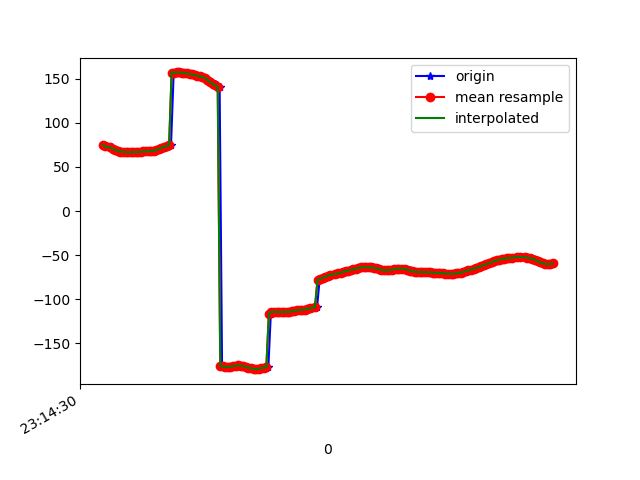

The data file committed next to this chart (first rows):
1617837270575, 532914125994611, 75.10117, 43.421272, 86.06815
1617837270595, 532914145225381, 73.29, 42.6, 87.51
1617837270623, 532914164456151, 72.78, 41.98, 87.18
1617837270630, 532914183686921, 71.4, 41.04, 88.03
1617837270642, 532914202917691, 70.64, 40.43, 88.37
1617837270662, 532914222148461, 69.7, 39.43, 88.17
1617837270676, 532914241379231, 68.56, 38.73, 89.39
1617837270694, 532914260610001, 68.17, 37.94, 88.76
1617837270714, 532914279840771, 67.3, 37.17, 89.78
1617837270736, 532914299071541, 67.22, 36.64, 89.37
1617837270753, 532914318302311, 66.78, 35.83, 89.5
1617837270774, 532914337533081, 66.5, 35.44, 90.43
1617837270789, 532914356763851, 66.63, 34.89, 90.09
1617837270808, 532914375994621, 66.54, 34.39, 90.53
1617837270831, 532914395225391, 66.84, 34.03, 89.81
1617837270846, 532914414456161, 66.85, 33.64, 90.09
1617837270866, 532914433686931, 67.26, 33.82, 89.57
1617837270885, 532914452917701, 67.58, 33.97, 89
1617837270904, 532914472148471, 67.63, 34.4, 89.8
1617837270926, 532914491379241, 67.63, 35.05, 90.07
1617837270945, 532914510610011, 67.96, 35.99, 89.42
1617837270963, 532914529840781, 68.32, 37.1, 89.17
1617837270983, 532914549071551, 68.95, 38.37, 88.81
1617837271000, 532914568302321, 69.75, 39.69, 88.34
1617837271018, 532914587533091, 70.64, 41.04, 87.76
1617837271039, 532914606763861, 71.69, 42.46, 87.06
1617837271056, 532914625994631, 72.8, 43.95, 86.27
1617837271075, 532914645225401, 73.72, 45.46, 85.52
1617837271095, 532914664456171, 74.38, 47.01, 84.85
1617837271116, 532914683686941, 156.9, 53.08, 85.56
1617837271132, 532914702917711, 156.9, 50.21, 83.91
1617837271153, 532914722148481, 157, 51.8, 83.56
1617837271170, 532914741379251, 157, 53.29, 83.24
1617837271190, 532914760610021, 156.7, 54.7, 83.03
1617837271210, 532914779840791, 156.4, 55.98, 82.92
1617837271229, 532914799071561, 155.9, 57.08, 82.9
1617837271247, 532914818302331, 155.3, 57.98, 82.93
1617837271265, 532914837533101, 154.7, 58.66, 82.96
1617837271286, 532914856763871, 154, 59.13, 83.06
1617837271306, 532914875994641, 153.3, 59.36, 83.26
1617837271323, 532914895225411, 152.5, 59.3, 83.52
1617837271342, 532914914456181, 151.7, 58.89, 83.81
1617837271363, 532914933686951, 150.7, 58.14, 84.18
1617837271380, 532914952917721, 149.4, 57.07, 84.68
1617837271399, 532914972148491, 147.8, 55.65, 85.38
1617837271418, 532914991379261, 146, 53.87, 86.25
1617837271437, 532915010610031, 144.3, 51.75, 87.1
1617837271456, 532915029840801, 142.5, 49.34, 87.84
1617837271475, 532915049071571, 140.7, 46.7, 88.48
1617837271494, 532915068302341, -175.5, 52.61, 89.07
1617837271512, 532915087533111, -176, 44.83, 89.56
1617837271533, 532915106763881, -176.5, 38.84, 89.95
1617837271551, 532915125994651, -176.6, 36.48, 90.25
1617837271570, 532915145225421, -176.3, 34.19, 90.44
1617837271588, 532915164456191, -175.7, 31.94, 90.51
1617837271608, 532915183686961, -175.1, 29.7, 90.53
1617837271627, 532915202917731, -174.9, 27.51, 90.51
1617837271648, 532915222148501, -175, 25.44, 90.55
1617837271665, 532915241379271, -175.5, 23.59, 90.72
1617837271684, 532915260610041, -176.3, 21.93, 91.03
1617837271703, 532915279840811, -177.2, 20.43, 91.4
... 124 more rows
